Photos from the image-classification dataset "bild_daten" in the GitHub repository kattyterra/Gewebeklassifikation_PyTorch. Its 4 classes are: epithel, Snp, stroma, xtra.

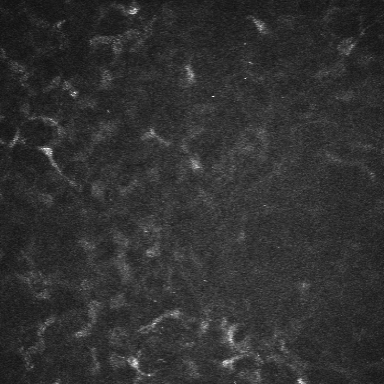
Label: stroma

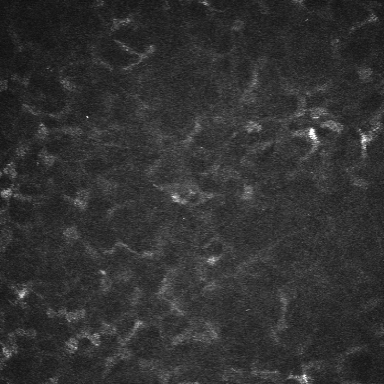
Label: stroma

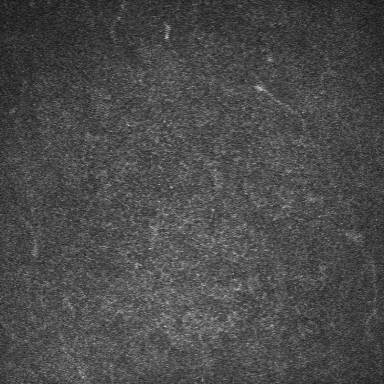
Label: epithel

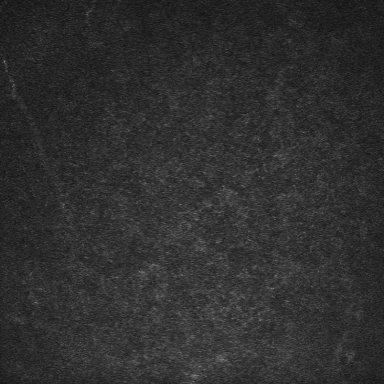
Label: epithel

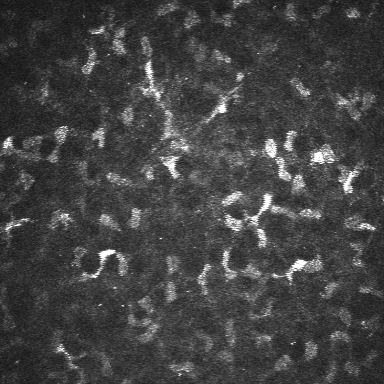
Label: stroma

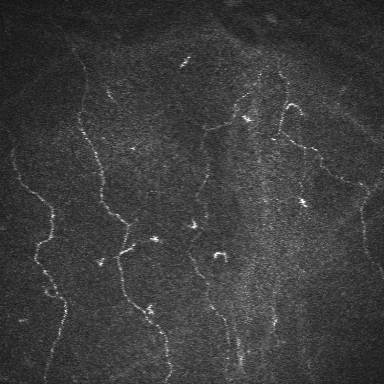
Label: Snp
